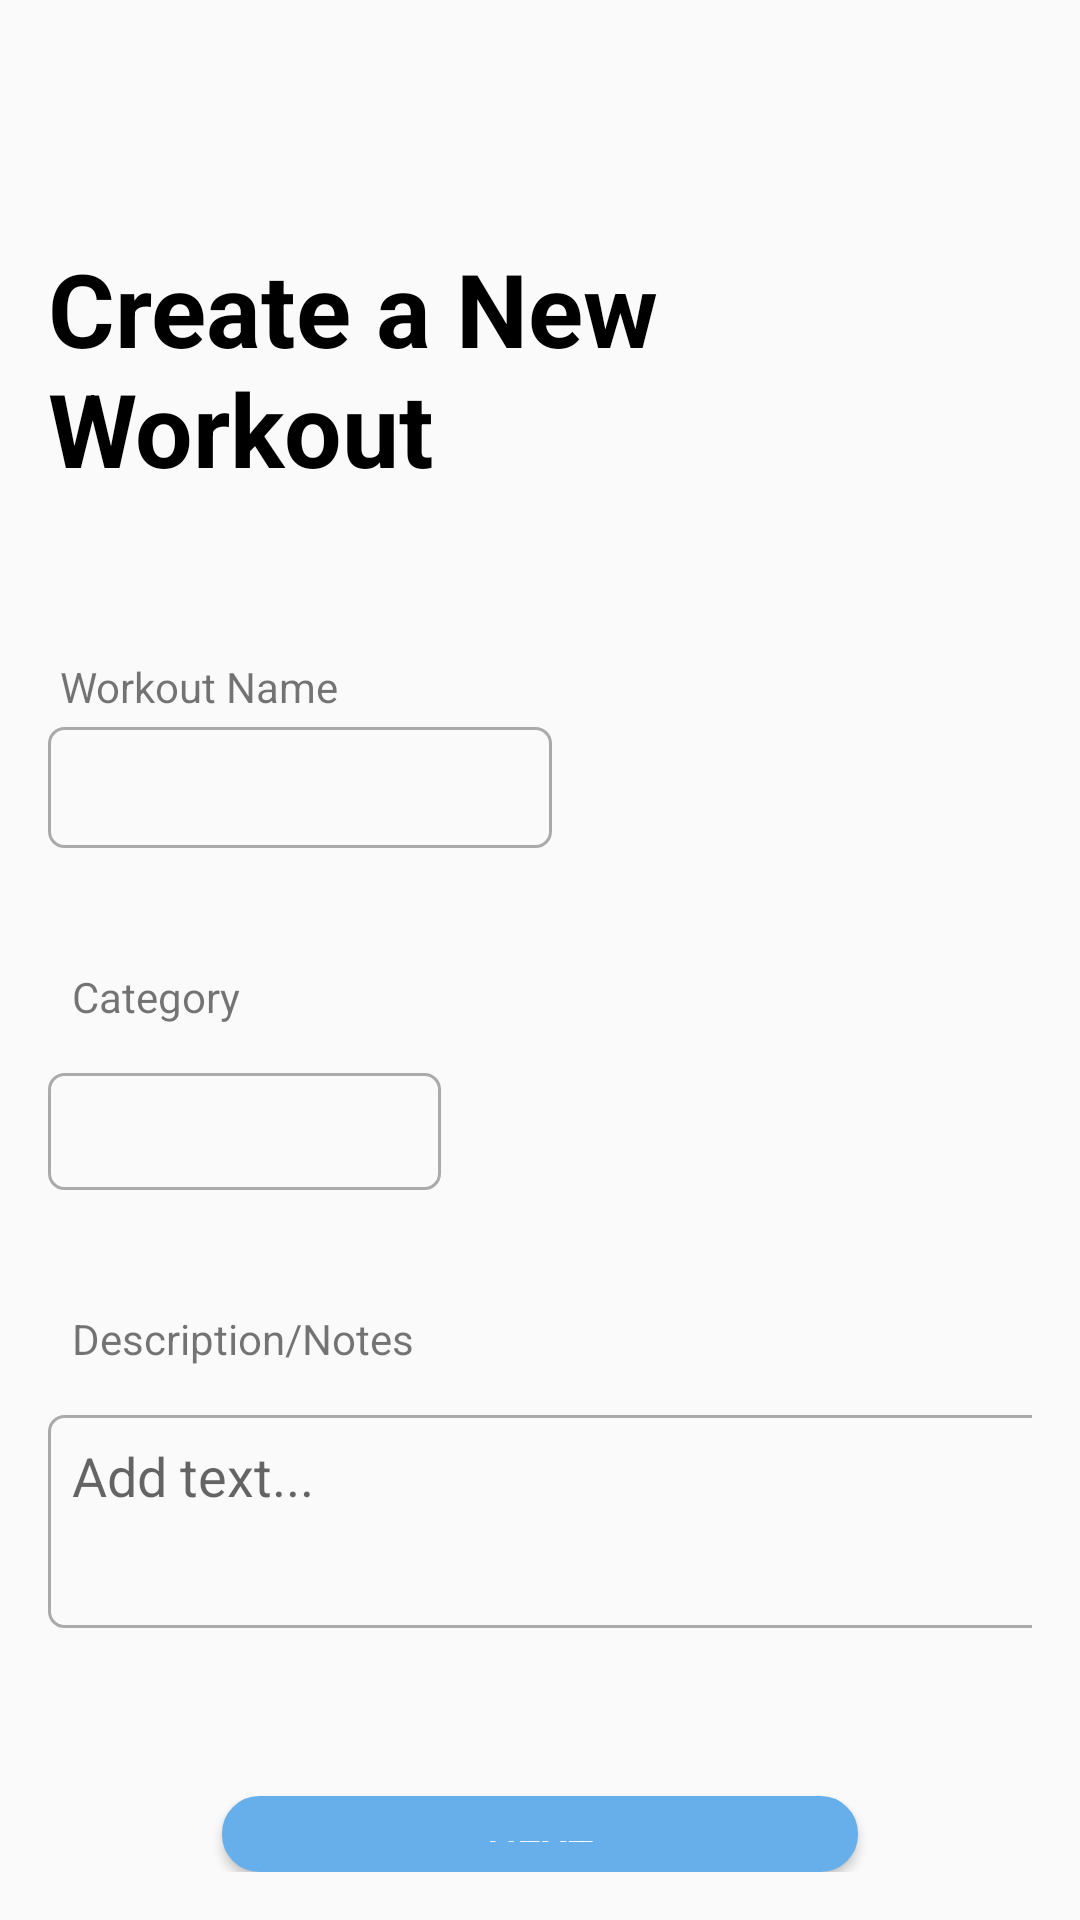

Android layout source for this screen:
<!-- AndroidManifest.xml: application theme AppTheme -->
<!-- res/layout/activity_new_workout.xml -->
<?xml version="1.0" encoding="utf-8"?>
<androidx.constraintlayout.widget.ConstraintLayout xmlns:android="http://schemas.android.com/apk/res/android"
    xmlns:app="http://schemas.android.com/apk/res-auto"
    xmlns:tools="http://schemas.android.com/tools"
    android:layout_width="match_parent"
    android:layout_height="match_parent"
    tools:context=".activities.WorkoutNav.StartWorkoutActivity">

    <LinearLayout
        android:id="@+id/linearLayout"
        android:layout_width="match_parent"
        android:layout_height="match_parent"
        android:orientation="vertical"
        android:padding="16dp"
        app:layout_constraintEnd_toEndOf="parent"
        app:layout_constraintStart_toStartOf="parent"
        app:layout_constraintTop_toTopOf="parent">

        <Button
            android:id="@+id/startActBtn"
            android:layout_width="40dp"
            android:layout_height="40dp"
            android:background="@drawable/ic_baseline_arrow_back_24_black" />

        <TextView
            android:id="@+id/title"
            android:layout_width="wrap_content"
            android:layout_height="wrap_content"
            android:layout_gravity="center"
            android:paddingTop="24dp"
            android:text="Create a New Workout"
            android:textAppearance="@style/TextAppearance.AppCompat.Display1"
            android:textColor="#000000"
            android:textStyle="bold" />

        <TextView
            android:layout_width="wrap_content"
            android:layout_height="wrap_content"
            android:layout_marginTop="50dp"
            android:padding="4dp"
            android:text="Workout Name" />

        <EditText
            android:id="@+id/workoutName"
            android:layout_width="wrap_content"
            android:layout_height="wrap_content"
            android:background="@drawable/rectangle_outline"
            android:ems="8"
            android:inputType="text"/>

        <TextView
            android:layout_width="wrap_content"
            android:layout_height="wrap_content"
            android:layout_marginTop="32dp"
            android:padding="8dp"
            android:text="Category" />

        <Spinner
            android:id="@+id/spinner1"
            android:layout_width="131dp"
            android:layout_height="39dp"
            android:layout_marginTop="8dp"
            android:background="@drawable/rectangle_outline"
            android:spinnerMode="dropdown" />

        <TextView
            android:layout_width="wrap_content"
            android:layout_height="wrap_content"
            android:layout_marginTop="32dp"
            android:layout_marginBottom="8dp"
            android:padding="8dp"
            android:text="Description/Notes" />

        <EditText
            android:id="@+id/newWorkoutDescription"
            android:layout_width="350dp"
            android:layout_height="71dp"
            android:layout_marginBottom="56dp"
            android:autofillHints=""
            android:background="@drawable/rectangle_outline"
            android:ems="10"
            android:gravity="start|top"
            android:hint="Add text..."
            android:inputType="textMultiLine" />

        <Button
            android:id="@+id/submitNewUserButton"
            android:layout_width="212dp"
            android:layout_height="wrap_content"
            android:layout_gravity="center"
            android:background="@drawable/button"
            android:paddingLeft="10dp"
            android:paddingRight="10dp"
            android:text="NEXT"
            android:textColor="#ffffff"
            app:layout_constraintTop_toBottomOf="@+id/linearLayout" />
    </LinearLayout>


</androidx.constraintlayout.widget.ConstraintLayout>
<!-- resources referenced by this layout -->
<resources>
  <!-- drawable button (drawable) -->
  <?xml version="1.0" encoding="utf-8"?>
  <selector xmlns:android="http://schemas.android.com/apk/res/android">
  
      <item android:state_pressed="true" >
          <shape>
              <solid
                  android:color="@color/colorAccentDark" />
              <stroke
                  android:width="1dp"
                  android:color="@color/colorAccentDark" />
              <corners
                  android:radius="12dp" />
              <padding
                  android:left="10dp"
                  android:top="10dp"
                  android:right="10dp"
                  android:bottom="10dp" />
          </shape>
      </item>
      <item>
          <shape>
              <solid
                  android:color="@color/colorAccent" />
              <stroke
                  android:width="1dp"
                  android:color="@color/colorAccent" />
              <corners
                  android:radius="12dp" />
              <padding
                  android:left="10dp"
                  android:top="10dp"
                  android:right="10dp"
                  android:bottom="10dp" />
          </shape>
      </item>
  </selector>
  <!-- drawable rectangle_outline (drawable) -->
  <?xml version="1.0" encoding="utf-8"?>
  <shape xmlns:android="http://schemas.android.com/apk/res/android">
      <stroke
          android:width="1dp"
          android:color="@android:color/darker_gray" />
      <corners
          android:bottomRightRadius="5dp"
          android:bottomLeftRadius="5dp"
          android:topLeftRadius="5dp"
          android:topRightRadius="5dp"/>
      <padding android:left="8dp"
          android:top="8dp"
          android:right="8dp"
          android:bottom="8dp" />
  </shape>
  <style name="AppTheme" parent="Theme.AppCompat.Light.NoActionBar">
          
          <item name="colorPrimary">@color/colorPrimary</item>
          <item name="colorPrimaryDark">@color/colorPrimaryDark</item>
          <item name="colorAccent">@color/colorAccent</item>
      </style>
  <color name="colorAccentDark">#4598de</color>
  <color name="colorAccent">#67afeb</color>
  <color name="colorPrimary">#67AFEB</color>
  <color name="colorPrimaryDark">#2E7CF0</color>
</resources>
